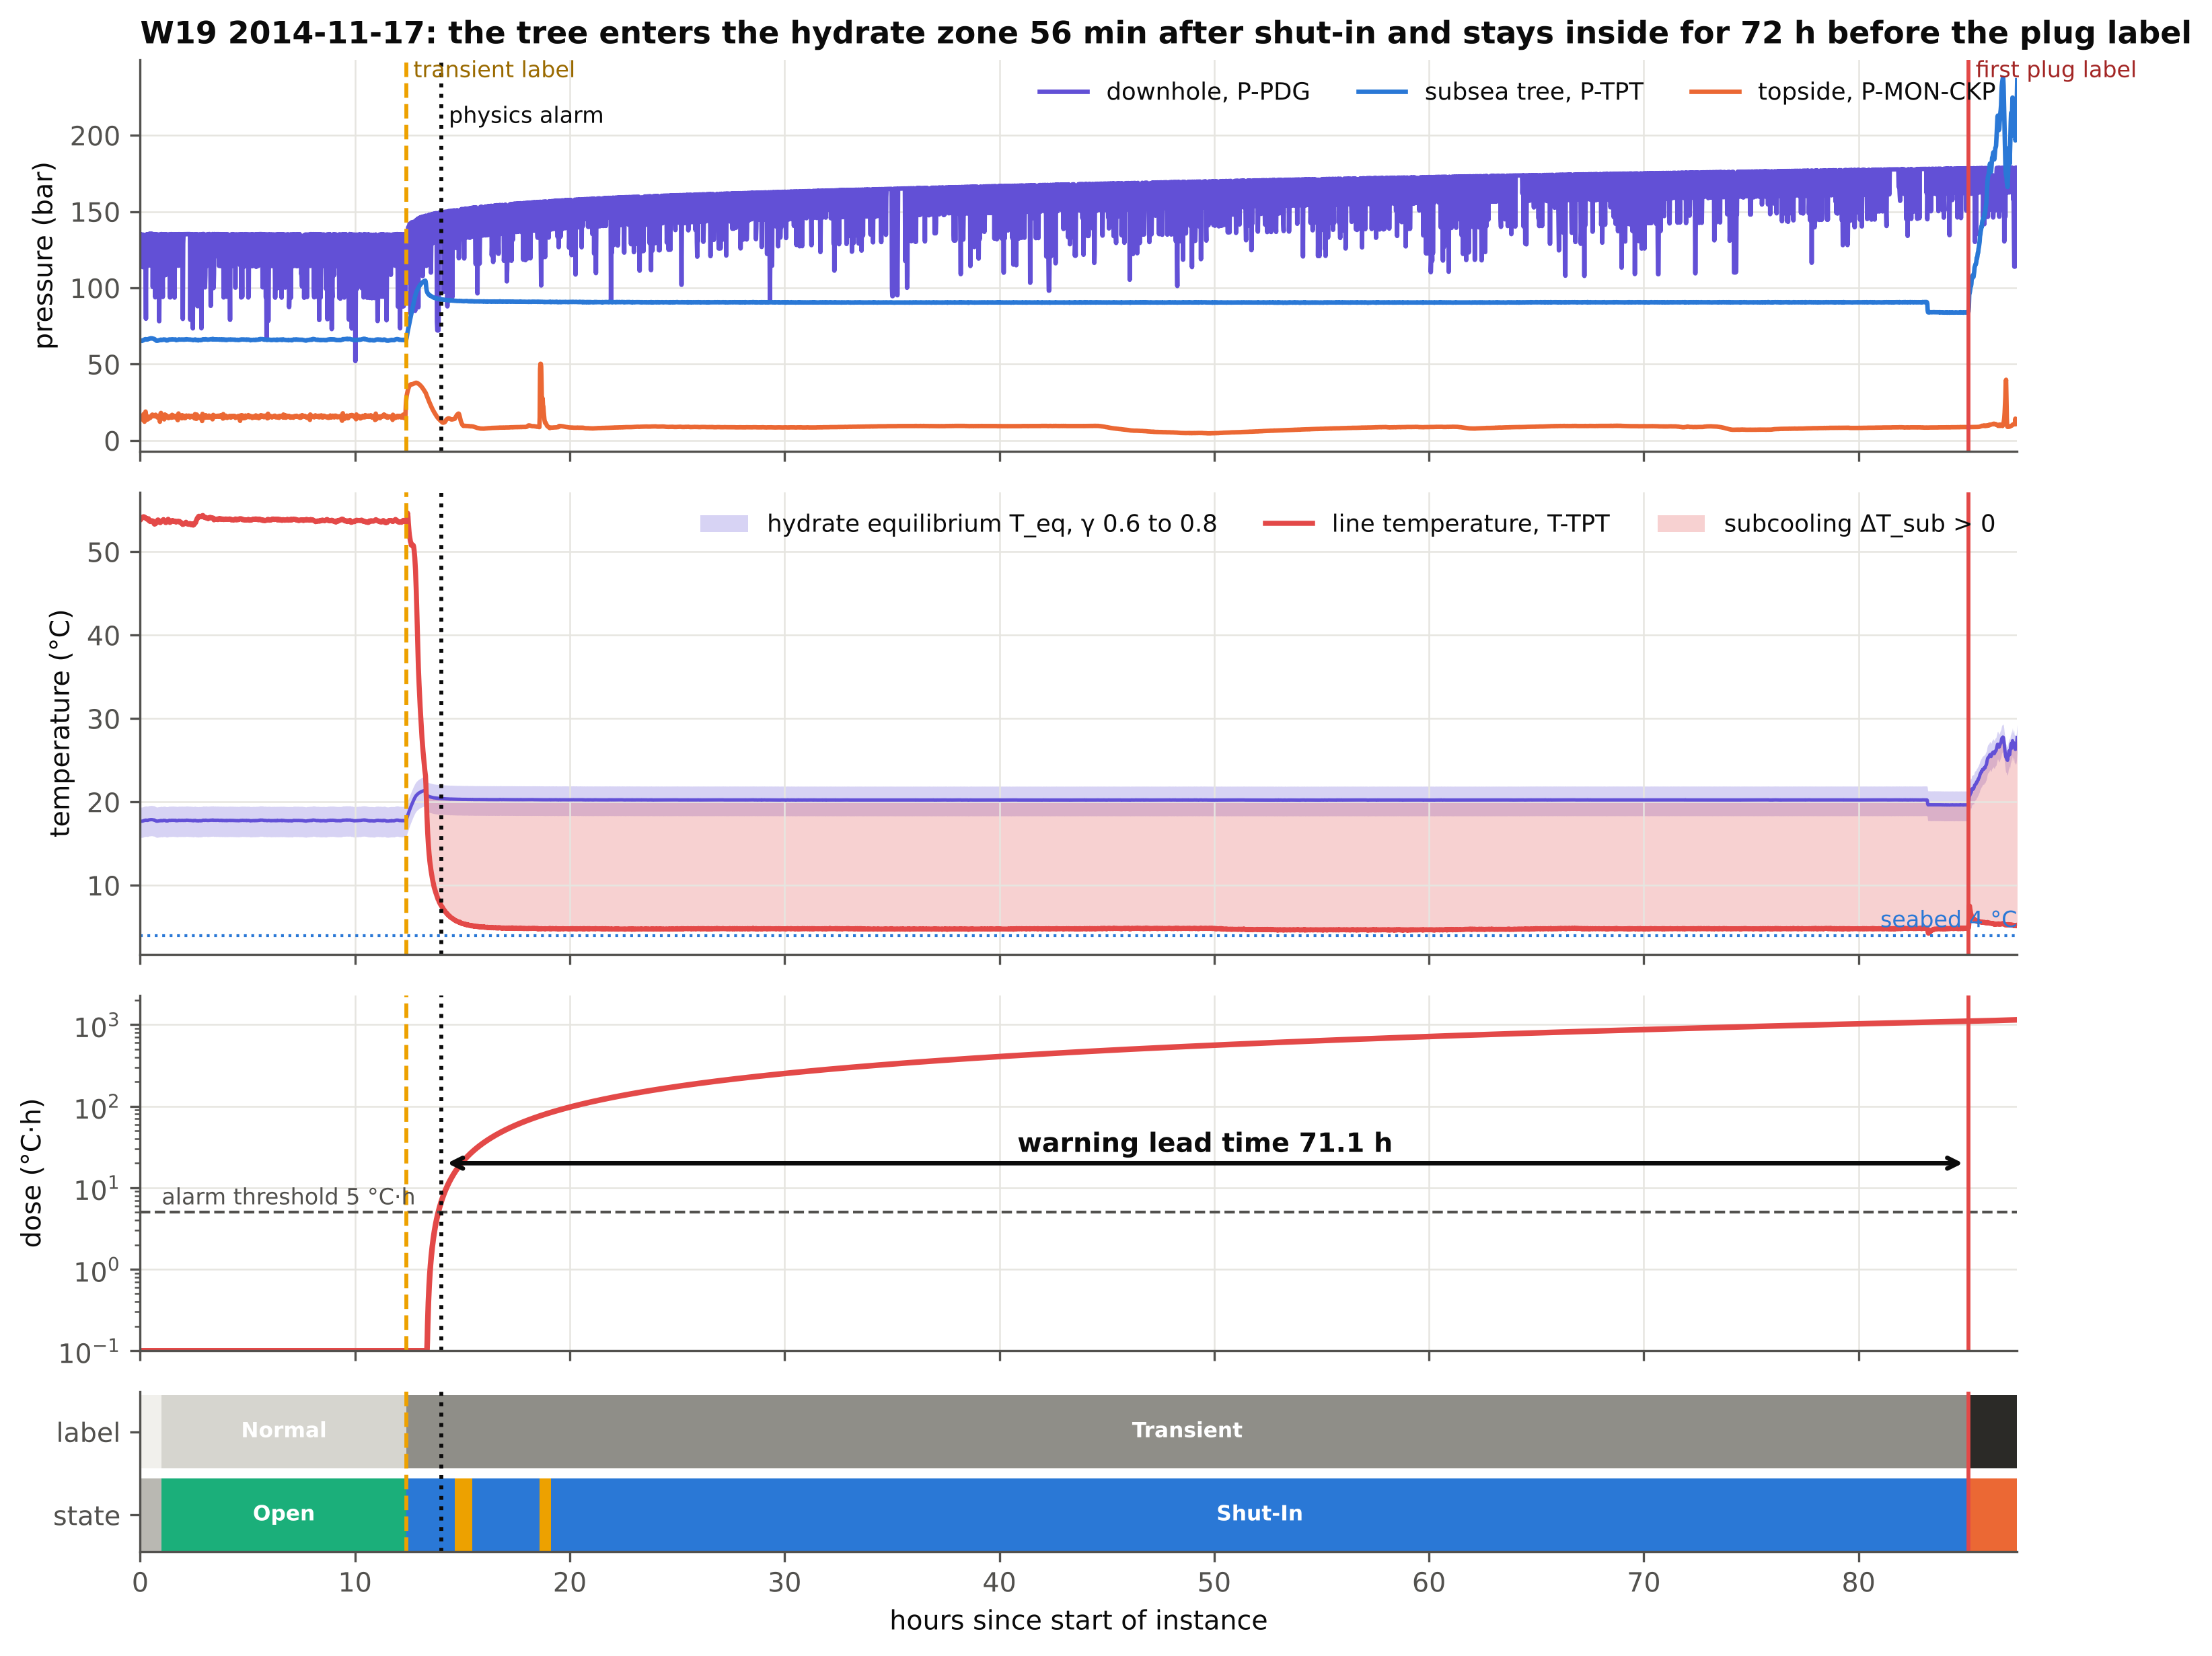

Write the Python code that produced this figure.
"""Figure 7. Physics of one real hydrate event: pressures, subcooling, exposure dose and the warning lead time."""
import sys
from pathlib import Path

import matplotlib.pyplot as plt
import numpy as np

sys.path.insert(0, str(Path(__file__).resolve().parents[1]))
from hydrate3w import style, thermo  # noqa: E402
from hydrate3w.config import ALARM_PERSIST_MIN, DOSE_THRESHOLD, GAMMAS, PA_PER_BAR  # noqa: E402
from hydrate3w.data import minute, short  # noqa: E402
from hydrate3w.evaluate import first_alarm  # noqa: E402

style.apply()
S = style
INST = sys.argv[1] if len(sys.argv) > 1 else "8/WELL-00019_20141117190526"
m = minute(INST)
t = (m.index - m.index[0]).total_seconds() / 3600
idx0 = m.index[0]
hrs = lambda ts: (ts - idx0).total_seconds() / 3600  # noqa: E731
t_tr = hrs(m.index[m["class"].eq(108)][0])
t_pl = hrs(m.index[m["class"].eq(8)][0])
alarm = first_alarm(m["dose"] >= DOSE_THRESHOLD, ALARM_PERSIST_MIN)
t_al = hrs(alarm) if alarm is not None else np.nan

fig, axes = plt.subplots(4, 1, figsize=(12, 9.6), sharex=True,
                         gridspec_kw=dict(height_ratios=[1.1, 1.3, 1.0, 0.45], hspace=0.12))
ax = axes[0]
for v, col, lab in (("P-PDG", S.VIOLET, "downhole, P-PDG"), ("P-TPT", S.BLUE, "subsea tree, P-TPT"),
                    ("P-MON-CKP", S.ORANGE, "topside, P-MON-CKP")):
    ax.plot(t, m[v] / PA_PER_BAR, color=col, label=lab)
ax.set_ylabel("pressure (bar)")
ax.legend(loc="upper right", ncol=3)
t_in = hrs(m.index[(m["sub"] > 0) & (m.index > m.index[m["class"].eq(108)][0])][0])
ax.set_title(f"{short(INST)}: the tree enters the hydrate zone {60 * (t_in - t_tr):.0f} min after shut-in "
             f"and stays inside for {t_pl - t_in:.0f} h before the plug label", loc="left")

ax = axes[1]
teq_lo = thermo.teq(m["P_line"], GAMMAS[0])
teq_hi = thermo.teq(m["P_line"], GAMMAS[-1])
ax.fill_between(t, teq_lo, teq_hi, color=S.VIOLET, alpha=0.25, lw=0, label="hydrate equilibrium T_eq, γ 0.6 to 0.8")
ax.plot(t, m["T_eq"], color=S.VIOLET, lw=1.2)
ax.plot(t, m["T_line"], color=S.RED, lw=1.8, label="line temperature, T-TPT")
inside = (m["T_line"] < m["T_eq"]).to_numpy()
ax.fill_between(t, m["T_line"], m["T_eq"], where=inside, color=S.RED, alpha=0.25, lw=0,
                label="subcooling ΔT_sub > 0")
ax.axhline(4.0, color=S.BLUE, lw=1, ls=":")
ax.text(t[-1], 5.0, "seabed 4 °C", ha="right", fontsize=8, color=S.BLUE)
ax.set_ylabel("temperature (°C)")
ax.legend(loc="upper right", ncol=3)

ax = axes[2]
ax.plot(t, m["dose"].clip(lower=0.1), color=S.RED, lw=2, label="exposure dose D")
ax.axhline(DOSE_THRESHOLD, color=S.INK2, ls="--", lw=1)
ax.text(1, DOSE_THRESHOLD * 1.25, f"alarm threshold {DOSE_THRESHOLD:g} °C·h", fontsize=8, color=S.INK2)
ax.set_yscale("log")
ax.set_ylim(0.1, max(10, m["dose"].max() * 2))
ax.set_ylabel("dose (°C·h)")
if np.isfinite(t_al):
    ax.annotate("", xy=(t_pl, DOSE_THRESHOLD * 4), xytext=(t_al, DOSE_THRESHOLD * 4),
                arrowprops=dict(arrowstyle="<->", color=S.INK, lw=1.6))
    ax.text((t_al + t_pl) / 2, DOSE_THRESHOLD * 5.5, f"warning lead time {t_pl - t_al:.1f} h",
            ha="center", fontsize=9.5, fontweight="bold")

ax = axes[3]
ph = m["class"].map({0: "Normal", 108: "Transient", 8: "Hydrate plug"}).fillna("Unlabelled")
for series, y0, cmap in ((ph, 0.52, S.PHASE_COLORS), (m["state_name"], 0.0, S.STATE_COLORS)):
    run = (series != series.shift()).cumsum()
    for _, seg in series.groupby(run):
        a = t[m.index.get_indexer([seg.index[0]])[0]]
        b = t[m.index.get_indexer([seg.index[-1]])[0]] + 1 / 60
        ax.add_patch(plt.Rectangle((a, y0), b - a, 0.46, color=cmap.get(seg.iloc[0], S.MUTED), lw=0))
        if b - a > 0.06 * t[-1]:
            ax.text((a + b) / 2, y0 + 0.23, seg.iloc[0], ha="center", va="center", fontsize=7.5,
                    color="white", fontweight="bold")
ax.set_ylim(0, 1)
ax.set_yticks([0.23, 0.75])
ax.set_yticklabels(["state", "label"])
ax.grid(False)
ax.set_xlabel("hours since start of instance")

for a in axes:
    for x, col, ls in ((t_tr, S.YELLOW, "--"), (t_pl, S.RED, "-"), (t_al, S.INK, ":")):
        if np.isfinite(x):
            a.axvline(x, color=col, ls=ls, lw=1.4)
axes[0].text(t_tr, axes[0].get_ylim()[1], " transient label", color="#9a6a00", fontsize=8, va="top")
axes[0].text(t_pl, axes[0].get_ylim()[1], " first plug label", color="#a32625", fontsize=8, va="top")
if np.isfinite(t_al):
    axes[0].text(t_al, axes[0].get_ylim()[1] * 0.88, " physics alarm", color=S.INK, fontsize=8, va="top")
axes[-1].set_xlim(0, t[-1])
print(S.save(fig, "fig07_event_physics"))
